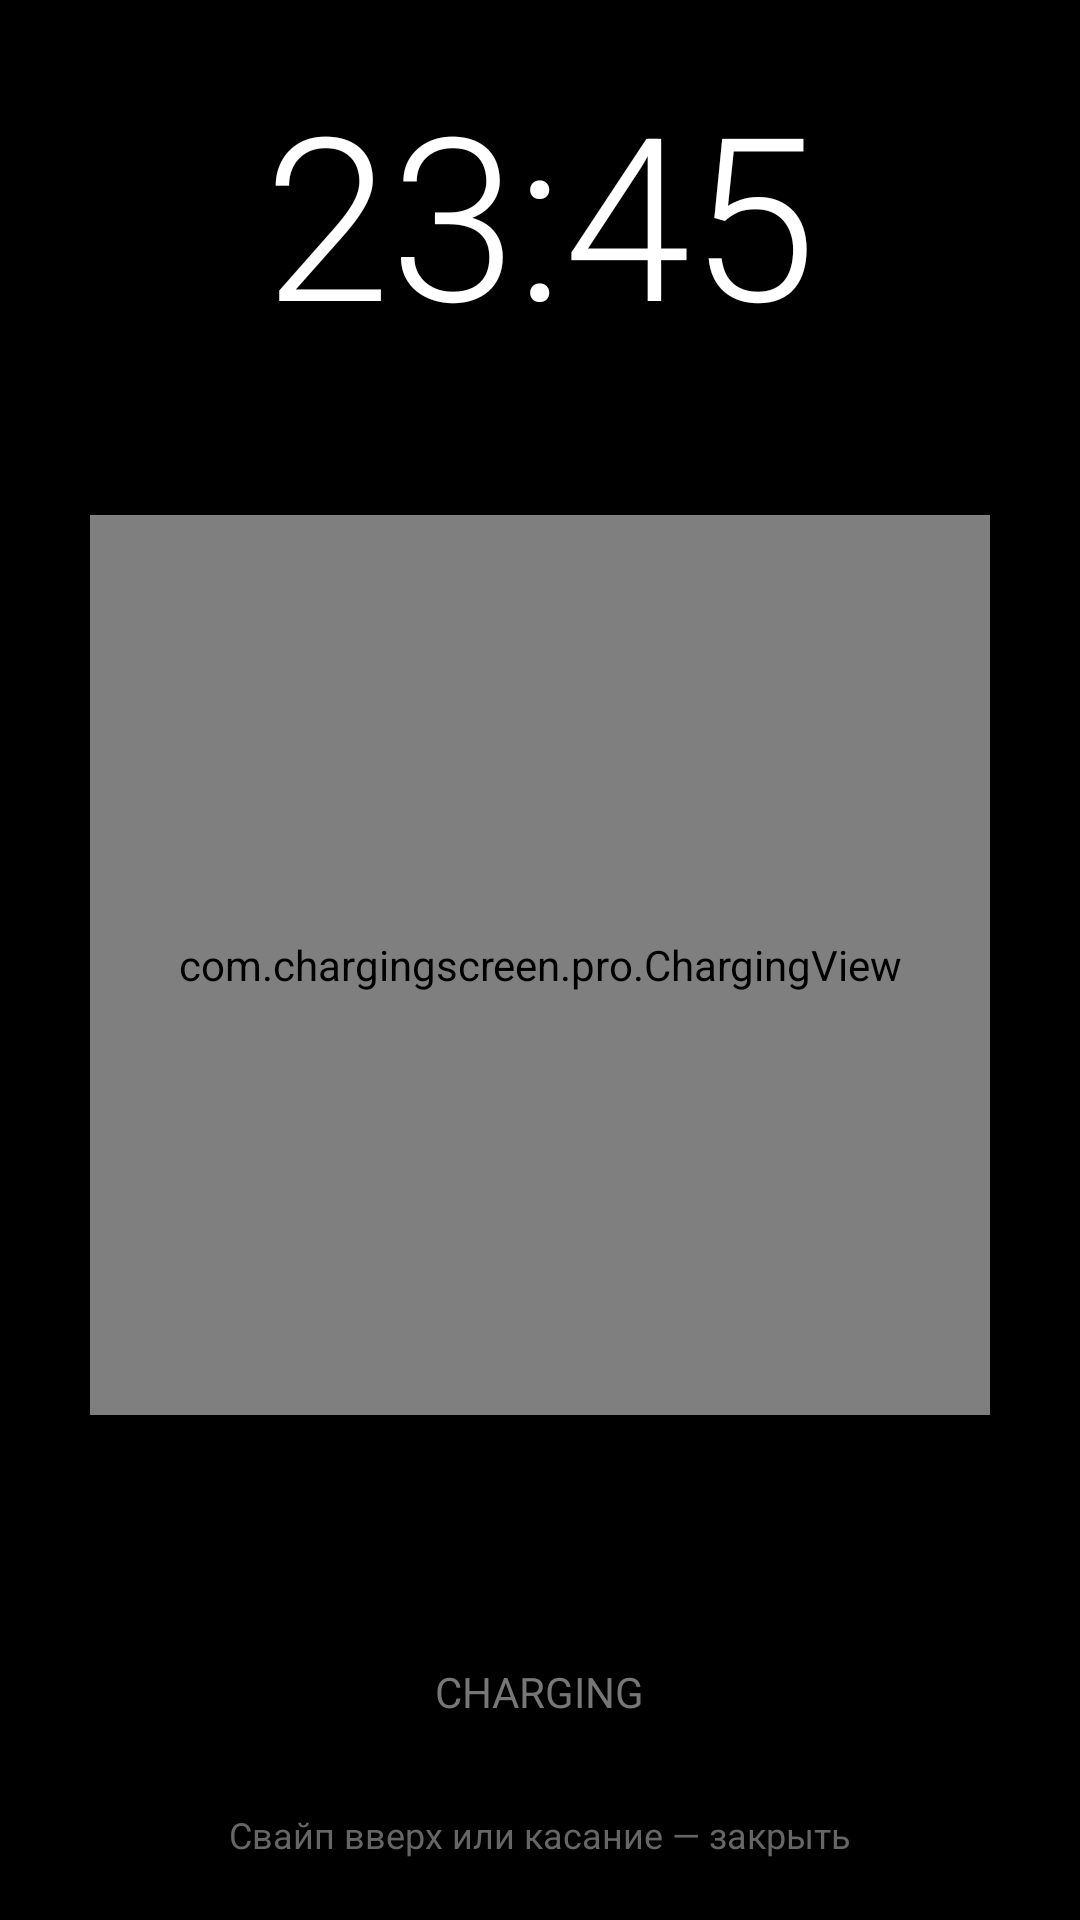

Android layout source for this screen:
<!-- AndroidManifest.xml: application theme Theme.ChargingScreen -->
<!-- res/layout/activity_charging.xml -->
<FrameLayout xmlns:android="http://schemas.android.com/apk/res/android" android:id="@+id/root" android:layout_width="match_parent" android:layout_height="match_parent" android:background="#000000">
<LinearLayout android:layout_width="match_parent" android:layout_height="match_parent" android:orientation="vertical" android:gravity="center" android:padding="18dp">
<TextView android:id="@+id/clock" android:layout_width="wrap_content" android:layout_height="wrap_content" android:text="23:45" android:textColor="#FFFFFF" android:textSize="76sp" android:fontFamily="sans-serif-light"/>
<TextView android:id="@+id/date" android:layout_width="wrap_content" android:layout_height="wrap_content" android:textColor="#AAAAAA" android:textSize="17sp" android:layout_marginTop="8dp"/>
<com.chargingscreen.pro.ChargingView android:id="@+id/chargingView" android:layout_width="300dp" android:layout_height="300dp" android:layout_marginTop="20dp"/>
<TextView android:id="@+id/powerInfo" android:layout_width="wrap_content" android:layout_height="wrap_content" android:textColor="#DDDDDD" android:textSize="16sp" android:layout_marginTop="10dp"/>
<TextView android:id="@+id/timeRemaining" android:layout_width="wrap_content" android:layout_height="wrap_content" android:textColor="#999999" android:textSize="14sp" android:layout_marginTop="7dp"/>
<TextView android:layout_width="wrap_content" android:layout_height="wrap_content" android:text="CHARGING" android:textColor="#777777" android:layout_marginTop="25dp"/>
<TextView android:layout_width="wrap_content" android:layout_height="wrap_content" android:text="Свайп вверх или касание — закрыть" android:textColor="#666666" android:textSize="12sp" android:layout_marginTop="30dp"/>
</LinearLayout></FrameLayout>
<!-- resources referenced by this layout -->
<resources>
  <style name="Theme.ChargingScreen" parent="Theme.AppCompat.DayNight.NoActionBar">
          <item name="android:windowBackground">?android:attr/colorBackground</item>
          <item name="android:statusBarColor">?android:attr/colorBackground</item>
          <item name="android:navigationBarColor">?android:attr/colorBackground</item>
          <item name="colorAccent">#00BEFF</item>
          <item name="android:windowLightStatusBar">true</item>
      </style>
</resources>
